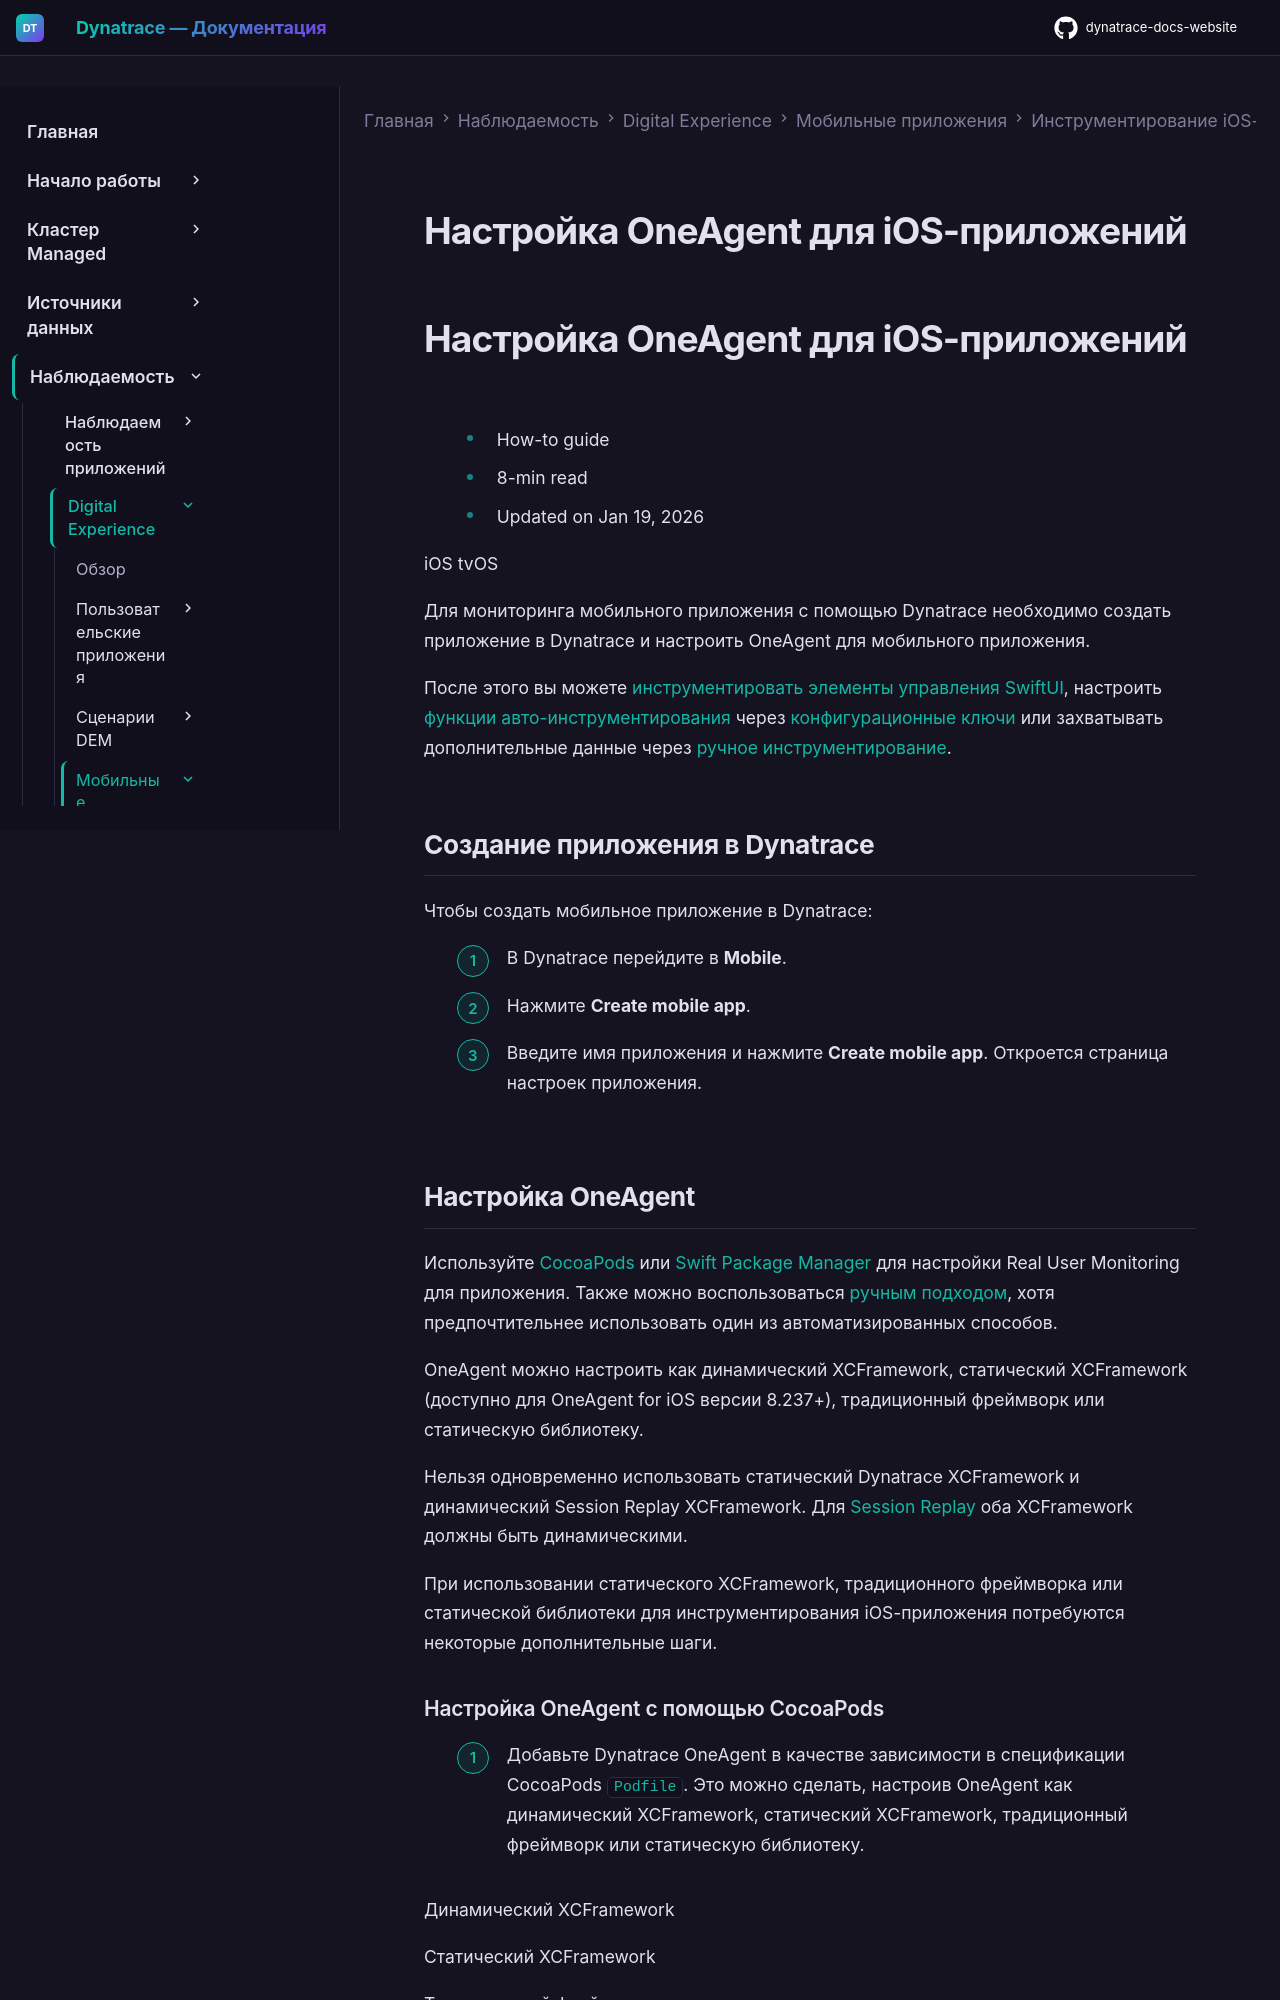

repository: Yerkebulan-Ardabayev/dynatrace-docs-website · page: managed-ru/observe/digital-experience/mobile-applications/instrument-ios-app/instrumentation/dynatrace-auto-instrumentation-for-ios/index.html · generator: mkdocs

---
title: Настройка OneAgent для iOS-приложений
source: https://docs.dynatrace.com/managed/observe/digital-experience/mobile-applications/instrument-ios-app/instrumentation/dynatrace-auto-instrumentation-for-ios
scraped: 2026-05-12T11:32:40.786706
---

# Настройка OneAgent для iOS-приложений

# Настройка OneAgent для iOS-приложений

* How-to guide
* 8-min read
* Updated on Jan 19, 2026

iOS tvOS

Для мониторинга мобильного приложения с помощью Dynatrace необходимо создать приложение в Dynatrace и настроить OneAgent для мобильного приложения.

После этого вы можете [инструментировать элементы управления SwiftUI](/managed/observe/digital-experience/mobile-applications/instrument-ios-app/instrumentation/instrument-swiftui-controls "Используйте Dynatrace SwiftUI instrumentor для мониторинга SwiftUI-приложений."), настроить [функции авто-инструментирования](/managed/observe/digital-experience/mobile-applications/instrument-ios-app/instrumentation/ios-auto-instrumentation-features "Изучите список функций, доступных после инструментирования приложения с помощью OneAgent.") через [конфигурационные ключи](/managed/observe/digital-experience/mobile-applications/instrument-ios-app/customization/ios-configuration-keys "С помощью конфигурационных ключей можно точно настроить авто-инструментирование iOS-приложений.") или захватывать дополнительные данные через [ручное инструментирование](/managed/observe/digital-experience/mobile-applications/instrument-ios-app/customization/oneagent-sdk-for-ios "Расширьте мониторинг мобильного пользовательского опыта с помощью OneAgent SDK for iOS.").

## Создание приложения в Dynatrace

Чтобы создать мобильное приложение в Dynatrace:

1. В Dynatrace перейдите в **Mobile**.
2. Нажмите **Create mobile app**.
3. Введите имя приложения и нажмите **Create mobile app**. Откроется страница настроек приложения.
